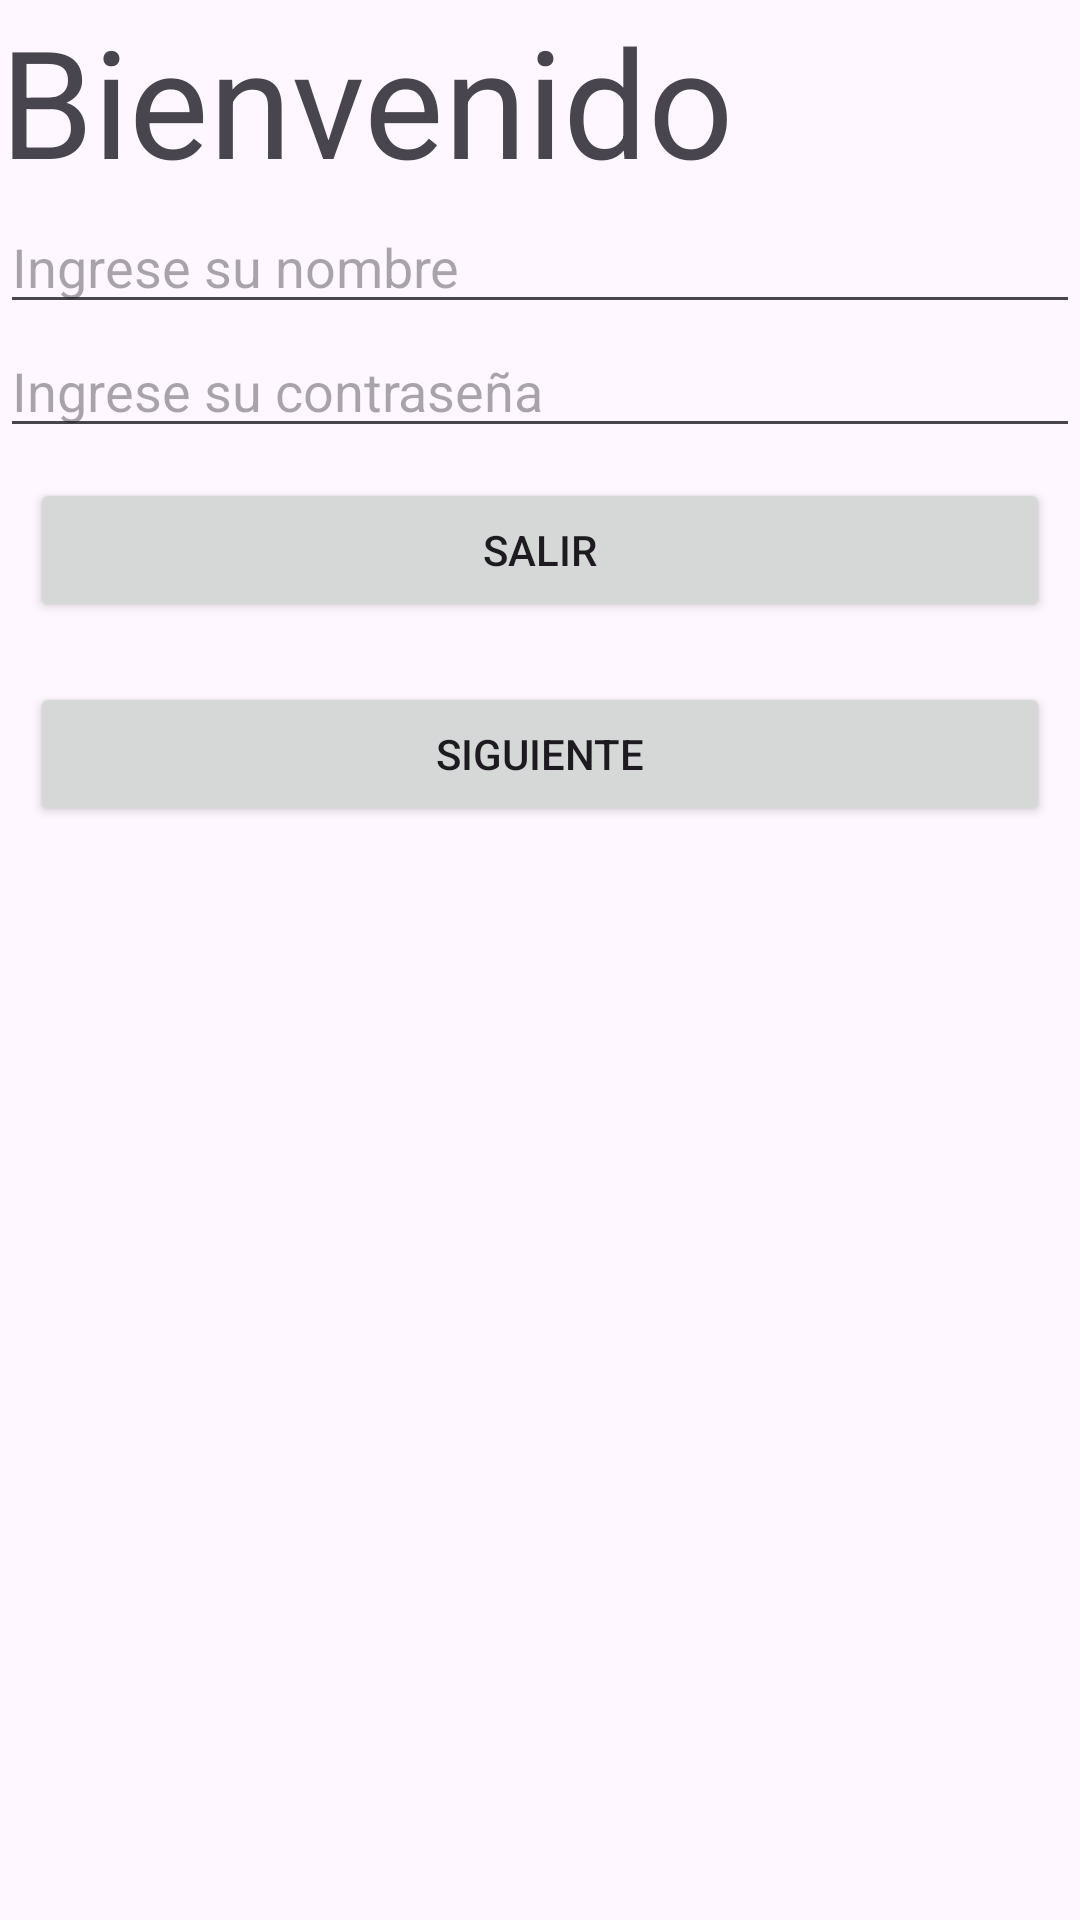

The Android layout XML behind this screen, and the referenced resources:
<!-- AndroidManifest.xml: application theme Theme.EvaluacionPractica -->
<!-- res/layout/activity_main.xml -->
<?xml version="1.0" encoding="utf-8"?>
<androidx.constraintlayout.widget.ConstraintLayout xmlns:android="http://schemas.android.com/apk/res/android"
    xmlns:app="http://schemas.android.com/apk/res-auto"
    xmlns:tools="http://schemas.android.com/tools"
    android:id="@+id/main"
    android:layout_width="match_parent"
    android:layout_height="match_parent"
    tools:context=".MainActivity">

    <ScrollView
        android:layout_width="match_parent"
        android:layout_height="match_parent">

        <LinearLayout
            android:layout_width="match_parent"
            android:layout_height="wrap_content"
            android:orientation="vertical"
            android:layout_margin="00dp">
            <TextView
                android:layout_width="match_parent"
                android:layout_height="wrap_content"
                android:text="@string/welcome"
                android:textSize="50sp"/>

            <EditText
                android:id="@+id/et_log_name"
                android:layout_width="match_parent"
                android:layout_height="wrap_content"
                android:inputType="textPersonName"
                android:hint="@string/req_name"
                android:importantForAutofill="no"/>

            <EditText
                android:id="@+id/et_log_pass"
                android:layout_width="match_parent"
                android:layout_height="wrap_content"
                android:inputType="textPassword"
                android:hint="@string/req_pass"
                android:importantForAutofill="no"/>

            <Button
                android:id="@+id/log_exit"
                android:layout_width="match_parent"
                android:layout_height="wrap_content"
                android:text="@string/btn_exit"
                android:layout_margin="10dp"/>

            <Button
                android:id="@+id/log_init"
                android:layout_width="match_parent"
                android:layout_height="wrap_content"
                android:text="@string/btn_next"
                android:layout_margin="10dp"/>

            <androidx.constraintlayout.widget.Group
                android:layout_width="match_parent"
                android:layout_height="wrap_content"
                />

        </LinearLayout>

    </ScrollView>

</androidx.constraintlayout.widget.ConstraintLayout>
<!-- resources referenced by this layout -->
<resources>
  <string name="btn_exit">Salir</string>
  <string name="btn_next">Siguiente</string>
  <string name="req_name">Ingrese su nombre</string>
  <string name="req_pass">Ingrese su contraseña</string>
  <string name="welcome">Bienvenido</string>
  <style name="Theme.EvaluacionPractica" parent="Base.Theme.EvaluacionPractica" />
  <style name="Base.Theme.EvaluacionPractica" parent="Theme.Material3.DayNight.NoActionBar">
          
          
      </style>
</resources>
